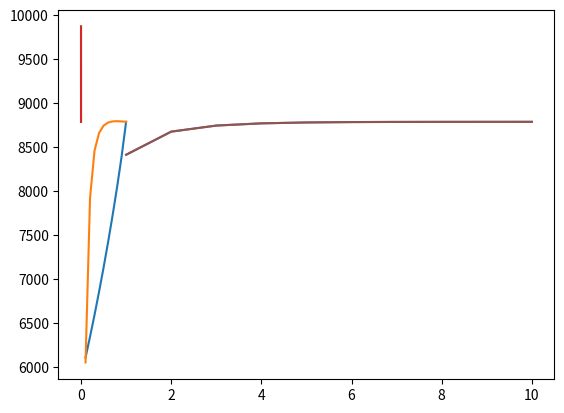

Write Python code to recreate this figure.
# -*- coding: utf-8 -*-
"""
Spyder Editor

This is a temporary script file.
"""
import pandas as pd
import numpy as np
import matplotlib.pyplot as plt

result_p = np.array([8789.77,8395.56,8047.16,7724.55,7420.4,7131.79,6857.18,6595.57,6346.19,6108.38])
variable_p = np.linspace(1,0.1,10)

plt.plot(variable_p,result_p)
plt.show


result_rho = np.array([6053.22,
7924.83,
8462.98,
8662.62,
8746.12,
8781.38,
8794.48,
8796.98,
8794.43,
8789.77
])
variable_rho = np.linspace(0.1,1,10)

plt.plot(variable_rho,result_rho)
plt.show



result_alpha = np.array([9873.89,
9748.87,
9624.95,
9502.15,
9380.48,
9259.98,
9140.64,
9022.48,
8905.52,
8789.77
])
variable_alpha = np.linspace(0.00001,0.0001,10)

plt.plot(variable_alpha,result_alpha)
plt.show



result_alpha = np.array([9873.89,
9748.87,
9624.95,
9502.15,
9380.48,
9259.98,
9140.64,
9022.48,
8905.52,
8789.77
])
variable_alpha = np.linspace(0.00001,0.0001,10)

plt.plot(variable_alpha,result_alpha)
plt.show



result_T = np.array([8415.11,
8678.13,
8747.16,
8772.3,
8782.49,
8786.76,
8788.57,
8789.32,
8789.64,
8789.77

])
variable_T = np.linspace(1,10,10)

plt.plot(variable_T,result_T)
plt.show


result_pi = np.array([9997.49,
9993.69,
9984.16,
9960.4,
9902.19,
9763.49,
9447.94,
8789.77,
7625.22,
5881.55
])
variable_pi = np.linspace(0.1,1,10)

plt.plot(variable_T,result_T)
plt.show






















